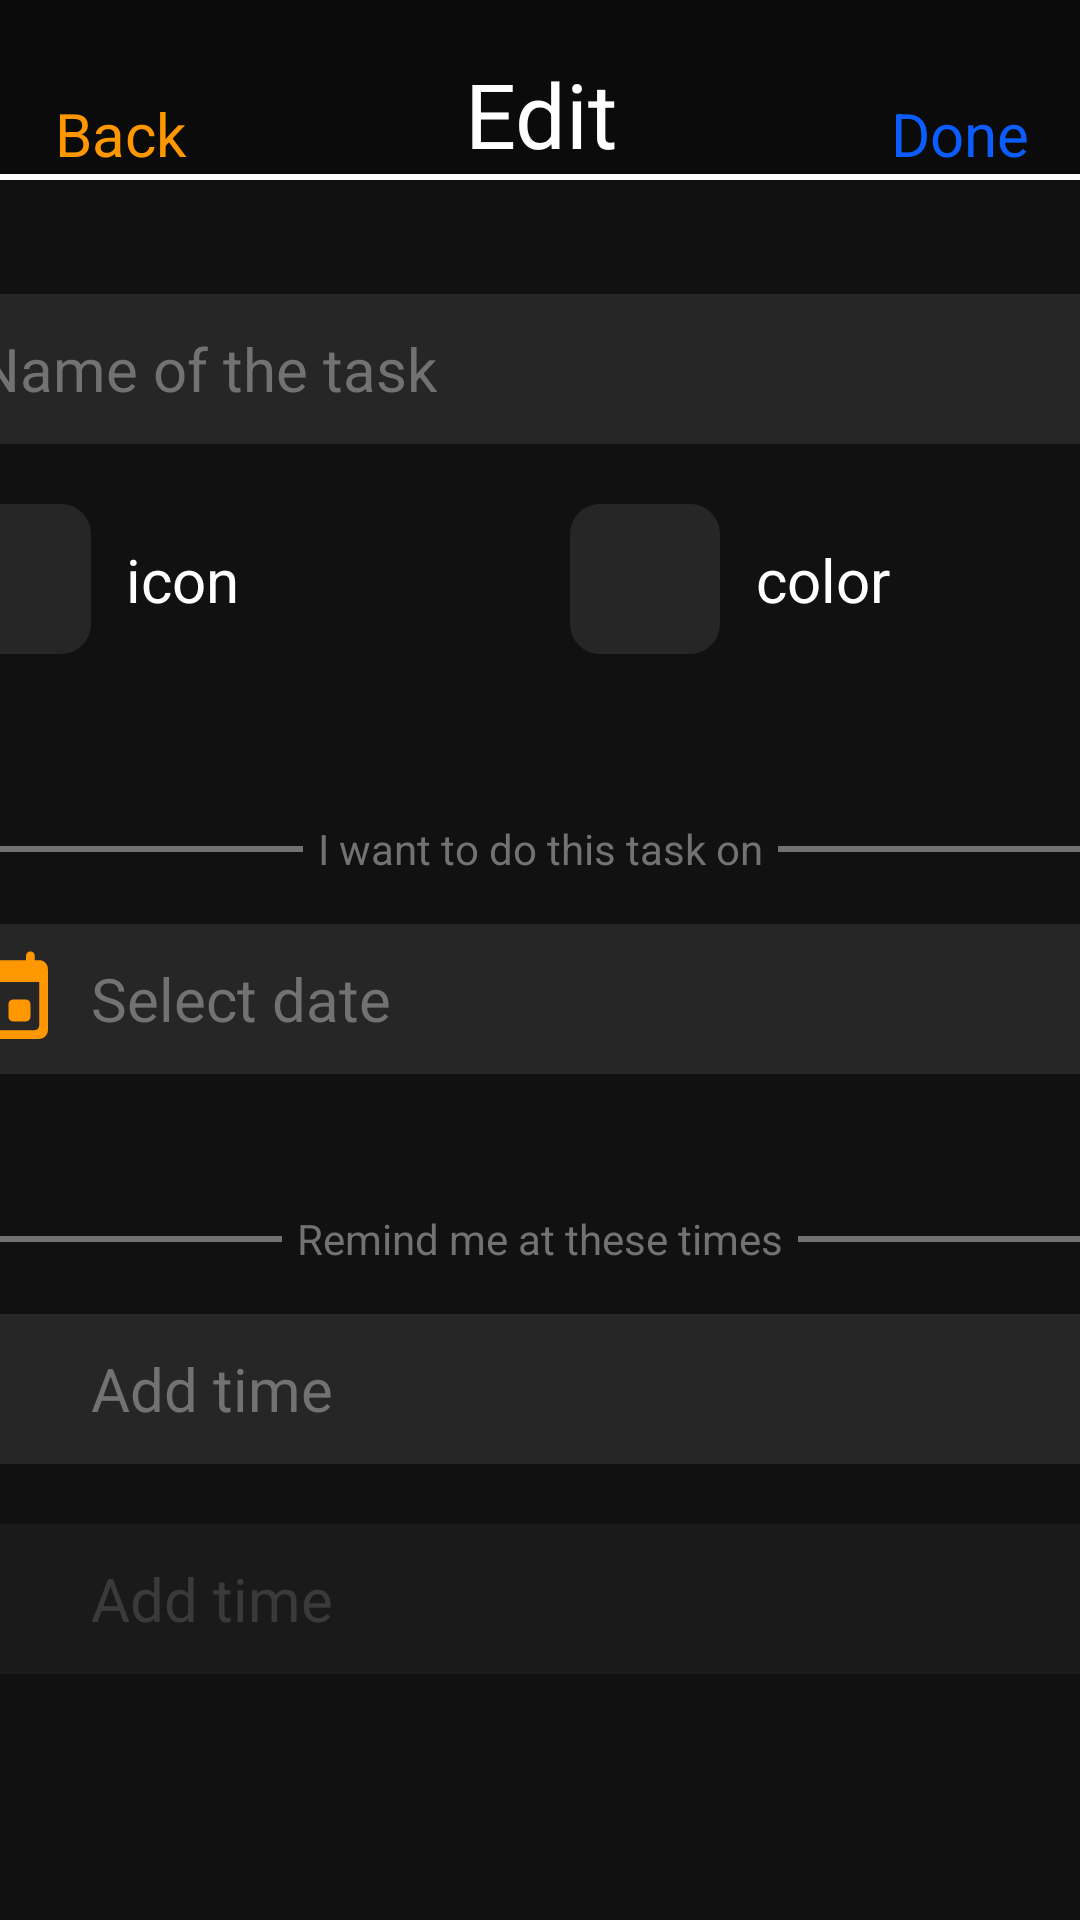

This screen was rendered from an Android layout file. Write that file and the resources it references.
<!-- AndroidManifest.xml: application theme Theme.MyApplication -->
<!-- res/layout/activity_edit.xml -->
<?xml version="1.0" encoding="utf-8"?>
<LinearLayout xmlns:android="http://schemas.android.com/apk/res/android"
    xmlns:app="http://schemas.android.com/apk/res-auto"
    xmlns:tools="http://schemas.android.com/tools"
    android:layout_width="match_parent"
    android:layout_height="match_parent"
    android:background="@color/headDark"
    android:orientation="vertical"
    tools:context=".NewActivity">

    <androidx.constraintlayout.widget.ConstraintLayout
        android:layout_width="match_parent"
        android:layout_height="@dimen/headTextHeight">

        <TextView
            android:id="@+id/doneBtnText"
            android:layout_width="80dp"
            android:layout_height="match_parent"
            android:gravity="bottom|center_horizontal"
            android:text="Done"
            android:textColor="@color/blue"
            android:textSize="20sp"
            app:layout_constraintEnd_toEndOf="parent"
            app:layout_constraintTop_toTopOf="parent" />

        <TextView
            android:id="@+id/backBtnText"
            android:layout_width="80dp"
            android:layout_height="match_parent"
            android:gravity="bottom|center_horizontal"
            android:text="Back"
            android:textColor="@color/orange"
            android:textSize="20sp"
            app:layout_constraintStart_toStartOf="parent"
            app:layout_constraintTop_toTopOf="parent" />

        <TextView
            android:layout_width="130dp"
            android:layout_height="match_parent"
            android:gravity="bottom|center_horizontal"
            android:text="Edit"
            android:textColor="#FFFFFF"
            android:textSize="30sp"
            app:layout_constraintEnd_toEndOf="parent"
            app:layout_constraintHorizontal_bias="0.501"
            app:layout_constraintStart_toStartOf="parent"
            app:layout_constraintTop_toTopOf="parent" />
    </androidx.constraintlayout.widget.ConstraintLayout>

    <androidx.constraintlayout.widget.ConstraintLayout
        android:layout_width="match_parent"
        android:layout_height="@dimen/fullHeight"
        android:background="@color/mainDark">

        <View
            android:id="@+id/view4"
            android:layout_width="match_parent"
            android:layout_height="2dp"
            android:background="#fff"
            tools:ignore="MissingConstraints" />

        <EditText
            android:id="@+id/nameTaskText"
            android:layout_width="@dimen/itemWidth"
            android:layout_height="@dimen/selectTabHeight"
            android:layout_marginTop="40dp"
            android:background="@drawable/rounded_square_solid"
            android:ems="10"
            android:hint="Name of the task"
            android:inputType="textPersonName"
            android:paddingLeft="@dimen/selectTextPadding"
            android:paddingRight="@dimen/selectTextPadding"
            android:textColor="@color/white"
            android:textColorHint="@color/textGray"
            android:textSize="@dimen/selectTextSize"
            app:layout_constraintEnd_toEndOf="parent"
            app:layout_constraintStart_toStartOf="parent"
            app:layout_constraintTop_toTopOf="parent" />

        <ImageView
            android:id="@+id/iconImg"
            android:layout_width="50dp"
            android:layout_height="@dimen/selectTabHeight"
            android:layout_marginTop="20dp"
            android:background="@drawable/rounded_square_solid"
            android:src="@drawable/i01"
            app:layout_constraintStart_toStartOf="@+id/nameTaskText"
            app:layout_constraintTop_toBottomOf="@+id/nameTaskText"
            app:tint="@color/orange" />

        <TextView
            android:id="@+id/iconText"
            android:layout_width="wrap_content"
            android:layout_height="wrap_content"
            android:layout_marginStart="12dp"
            android:layout_marginLeft="12dp"
            android:text="icon"
            android:textColor="@color/white"
            android:textSize="@dimen/selectTextSize"
            app:layout_constraintBottom_toBottomOf="@+id/iconImg"
            app:layout_constraintStart_toEndOf="@+id/iconImg"
            app:layout_constraintTop_toTopOf="@+id/iconImg" />

        <ImageView
            android:id="@+id/colorImg"
            android:layout_width="50dp"
            android:layout_height="@dimen/selectTabHeight"
            android:layout_marginStart="160dp"
            android:layout_marginLeft="160dp"
            android:background="@drawable/rounded_square_solid"
            android:src="@drawable/color"
            app:layout_constraintBottom_toBottomOf="@+id/iconImg"
            app:layout_constraintStart_toEndOf="@+id/iconImg"
            app:layout_constraintTop_toTopOf="@+id/iconImg"
            app:layout_constraintVertical_bias="0.0"
            app:tint="@color/orange" />

        <TextView
            android:id="@+id/colorText"
            android:layout_width="wrap_content"
            android:layout_height="wrap_content"
            android:layout_marginStart="12dp"
            android:layout_marginLeft="12dp"
            android:text="color"
            android:textColor="@color/white"
            android:textSize="@dimen/selectTextSize"
            app:layout_constraintBottom_toBottomOf="@+id/colorImg"
            app:layout_constraintStart_toEndOf="@+id/colorImg"
            app:layout_constraintTop_toTopOf="@+id/colorImg" />

        <View
            android:layout_width="@dimen/itemWidth"
            android:layout_height="2dp"
            android:background="@color/textGray"
            app:layout_constraintBottom_toBottomOf="@+id/hintTextDate"
            app:layout_constraintEnd_toEndOf="parent"
            app:layout_constraintStart_toStartOf="parent"
            app:layout_constraintTop_toTopOf="@+id/hintTextDate" />

        <TextView
            android:id="@+id/hintTextDate"
            android:layout_width="wrap_content"
            android:layout_height="@dimen/selectTabHeight"
            android:background="@color/mainDark"
            android:gravity="center"
            android:paddingLeft="@dimen/hintSelectTextPadding"
            android:paddingRight="@dimen/hintSelectTextPadding"
            android:text="I want to do this task on"
            android:textColor="@color/textGray"
            app:layout_constraintBottom_toTopOf="@+id/dateItem"
            app:layout_constraintEnd_toEndOf="parent"
            app:layout_constraintStart_toStartOf="parent" />

        <LinearLayout
            android:id="@+id/dateItem"
            android:layout_width="@dimen/itemWidth"
            android:layout_height="@dimen/selectTabHeight"
            android:layout_marginTop="160dp"
            android:background="@drawable/rounded_square_solid"
            app:layout_constraintEnd_toEndOf="parent"
            app:layout_constraintStart_toStartOf="parent"
            app:layout_constraintTop_toBottomOf="@+id/nameTaskText">

            <ImageView
                android:layout_width="@dimen/iconImgWidth"
                android:layout_height="match_parent"
                android:layout_marginRight="10dp"
                android:src="@drawable/calendar"
                app:tint="@color/orange" />

            <TextView
                android:id="@+id/dateItemText"
                android:layout_width="wrap_content"
                android:layout_height="match_parent"
                android:gravity="left|center_vertical"
                android:hint="Select date"
                android:textColor="@color/white"
                android:textColorHint="@color/textGray"
                android:textSize="@dimen/selectTextSize" />

        </LinearLayout>

        <View
            android:layout_width="@dimen/itemWidth"
            android:layout_height="2dp"
            android:background="@color/textGray"
            app:layout_constraintBottom_toBottomOf="@+id/hintTextTime"
            app:layout_constraintEnd_toEndOf="parent"
            app:layout_constraintStart_toStartOf="parent"
            app:layout_constraintTop_toTopOf="@+id/hintTextTime" />

        <TextView
            android:id="@+id/hintTextTime"
            android:layout_width="wrap_content"
            android:layout_height="@dimen/selectTabHeight"
            android:background="@color/mainDark"
            android:gravity="center"
            android:paddingLeft="@dimen/hintSelectTextPadding"
            android:paddingRight="@dimen/hintSelectTextPadding"
            android:text="Remind me at these times"
            android:textColor="@color/textGray"
            app:layout_constraintBottom_toTopOf="@+id/startTimer"
            app:layout_constraintEnd_toEndOf="parent"
            app:layout_constraintStart_toStartOf="parent" />

        <LinearLayout
            android:id="@+id/startTimer"
            android:layout_width="@dimen/itemWidth"
            android:layout_height="@dimen/selectTabHeight"
            android:layout_marginTop="80dp"
            android:background="@drawable/rounded_square_solid"
            app:layout_constraintEnd_toEndOf="parent"
            app:layout_constraintStart_toStartOf="parent"
            app:layout_constraintTop_toBottomOf="@+id/dateItem">

            <ImageView
                android:layout_width="@dimen/iconImgWidth"
                android:layout_height="match_parent"
                android:layout_marginRight="10dp"
                android:src="@drawable/time"
                app:tint="@color/orange" />

            <TextView
                android:id="@+id/startTimeText"
                android:layout_width="wrap_content"
                android:layout_height="match_parent"
                android:gravity="left|center_vertical"
                android:hint="Add time"
                android:textColor="@color/white"
                android:textColorHint="@color/textGray"
                android:textSize="@dimen/selectTextSize" />

        </LinearLayout>

        <LinearLayout
            android:id="@+id/endTimer"
            android:layout_width="@dimen/itemWidth"
            android:layout_height="@dimen/selectTabHeight"
            android:layout_marginTop="20dp"
            android:background="@drawable/rounded_square_solid"
            android:alpha="0.43"
            app:layout_constraintEnd_toEndOf="parent"
            app:layout_constraintStart_toStartOf="parent"
            app:layout_constraintTop_toBottomOf="@+id/startTimer">

            <ImageView
                android:layout_width="@dimen/iconImgWidth"
                android:layout_height="match_parent"
                android:layout_marginRight="10dp"
                android:src="@drawable/time"
                app:tint="@color/orange" />

            <TextView
                android:id="@+id/endTimeText"
                android:layout_width="wrap_content"
                android:layout_height="match_parent"
                android:gravity="left|center_vertical"
                android:hint="Add time"
                android:textColor="@color/white"
                android:textColorHint="@color/textGray"
                android:textSize="@dimen/selectTextSize" />

        </LinearLayout>

    </androidx.constraintlayout.widget.ConstraintLayout>

</LinearLayout>
<!-- resources referenced by this layout -->
<resources>
  <color name="blue">#0C5DFF</color>
  <color name="headDark">#0B0B0B</color>
  <color name="mainDark">#111111</color>
  <color name="orange">#FF9800</color>
  <color name="textGray">#727272</color>
  <color name="white">#FFFFFFFF</color>
  <dimen name="fullHeight">735dp</dimen>
  <dimen name="headTextHeight">58dp</dimen>
  <dimen name="hintSelectTextPadding">5dp</dimen>
  <dimen name="iconImgWidth">35dp</dimen>
  <dimen name="itemWidth">400dp</dimen>
  <dimen name="selectTabHeight">50dp</dimen>
  <dimen name="selectTextPadding">12dp</dimen>
  <dimen name="selectTextSize">20sp</dimen>
  <!-- drawable calendar (drawable) -->
  <vector xmlns:android="http://schemas.android.com/apk/res/android"
      android:width="24dp"
      android:height="24dp"
      android:viewportWidth="24"
      android:viewportHeight="24"
      android:tint="@color/white">
    <path
        android:fillColor="@android:color/white"
        android:pathData="M16,12h-3c-0.55,0 -1,0.45 -1,1v3c0,0.55 0.45,1 1,1h3c0.55,0 1,-0.45 1,-1v-3c0,-0.55 -0.45,-1 -1,-1zM16,2v1L8,3L8,2c0,-0.55 -0.45,-1 -1,-1s-1,0.45 -1,1v1L5,3c-1.11,0 -1.99,0.9 -1.99,2L3,19c0,1.1 0.89,2 2,2h14c1.1,0 2,-0.9 2,-2L21,5c0,-1.1 -0.9,-2 -2,-2h-1L18,2c0,-0.55 -0.45,-1 -1,-1s-1,0.45 -1,1zM18,19L6,19c-0.55,0 -1,-0.45 -1,-1L5,8h14v10c0,0.55 -0.45,1 -1,1z"/>
  </vector>
  <!-- drawable rounded_square_solid (drawable) -->
  <?xml version="1.0" encoding="utf-8"?>
  <shape xmlns:android="http://schemas.android.com/apk/res/android"
      android:shape="rectangle">
  
      <solid android:color="@color/mainGray" />
  
      <padding
          android:bottom="5dp"
          android:left="5dp"
          android:right="5dp"
          android:top="5dp" />
  
      <corners android:radius="10dp" />
  </shape>
  <style name="Theme.MyApplication" parent="Theme.MaterialComponents.DayNight.NoActionBar">
          
          <item name="colorPrimary">@color/mainGray</item>
          <item name="colorPrimaryVariant">@color/purple_700</item>
          <item name="colorOnPrimary">@color/white</item>
          
          <item name="colorSecondary">@color/blue</item>
          <item name="colorSecondaryVariant">@color/teal_700</item>
          <item name="colorOnSecondary">@color/black</item>
          
          <item name="android:statusBarColor" tools:targetApi="l">?attr/colorPrimaryVariant</item>
          
      </style>
  <color name="mainGray">#262626</color>
  <color name="purple_700">#FF3700B3</color>
  <color name="teal_700">#FF018786</color>
  <color name="black">#FF000000</color>
</resources>
